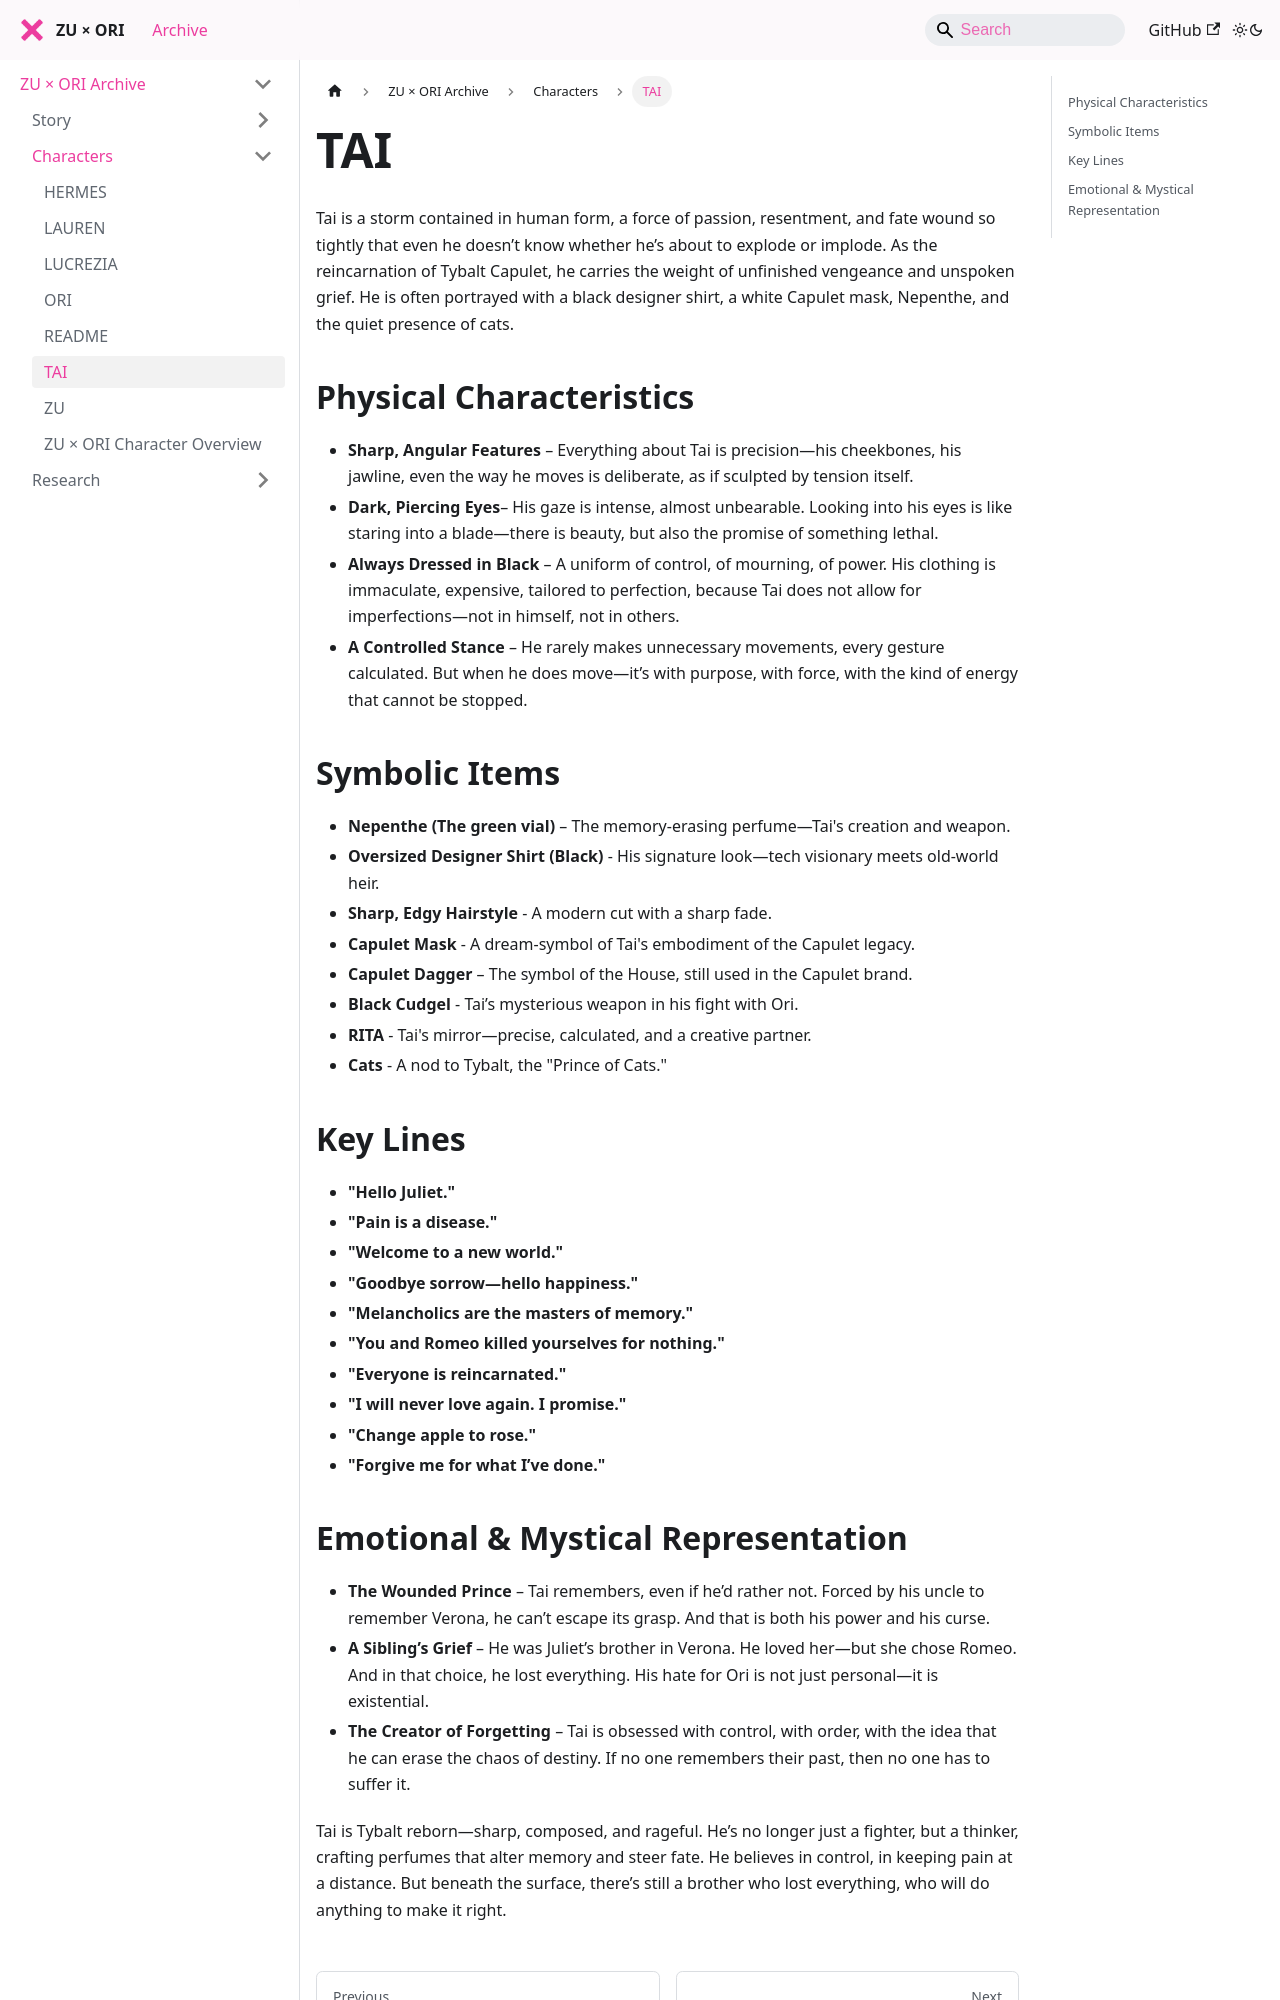

repository: zuxori/zuxori.github.io · page: docs/characters/TAI-profile/index.html · generator: docusaurus

# TAI

Tai is a storm contained in human form, a force of passion, resentment, and fate wound so tightly that even he doesn’t know whether he’s about to explode or implode. As the reincarnation of Tybalt Capulet, he carries the weight of unfinished vengeance and unspoken grief. He is often portrayed with a black designer shirt, a white Capulet mask, Nepenthe, and the quiet presence of cats.

## Physical Characteristics
- **Sharp, Angular Features** – Everything about Tai is precision—his cheekbones, his jawline, even the way he moves is deliberate, as if sculpted by tension itself.
- **Dark, Piercing Eyes**– His gaze is intense, almost unbearable. Looking into his eyes is like staring into a blade—there is beauty, but also the promise of something lethal.
- **Always Dressed in Black** – A uniform of control, of mourning, of power. His clothing is immaculate, expensive, tailored to perfection, because Tai does not allow for imperfections—not in himself, not in others.
- **A Controlled Stance** – He rarely makes unnecessary movements, every gesture calculated. But when he does move—it’s with purpose, with force, with the kind of energy that cannot be stopped.

## Symbolic Items
- **Nepenthe (The green vial)** – The memory-erasing perfume—Tai's creation and weapon.
- **Oversized Designer Shirt (Black)** - His signature look—tech visionary meets old-world heir.
- **Sharp, Edgy Hairstyle** - A modern cut with a sharp fade.
- **Capulet Mask** - A dream-symbol of Tai's embodiment of the Capulet legacy.
- **Capulet Dagger** – The symbol of the House, still used in the Capulet brand. 
- **Black Cudgel** - Tai’s mysterious weapon in his fight with Ori.
- **RITA** - Tai's mirror—precise, calculated, and a creative partner.
- **Cats** - A nod to Tybalt, the "Prince of Cats."

## Key Lines
- **"Hello Juliet."**
- **"Pain is a disease."**
- **"Welcome to a new world."**
- **"Goodbye sorrow—hello happiness."**
- **"Melancholics are the masters of memory."**
- **"You and Romeo killed yourselves for nothing."**
- **"Everyone is reincarnated."**
- **"I will never love again. I promise."**
- **"Change apple to rose."**
- **"Forgive me for what I’ve done."**
